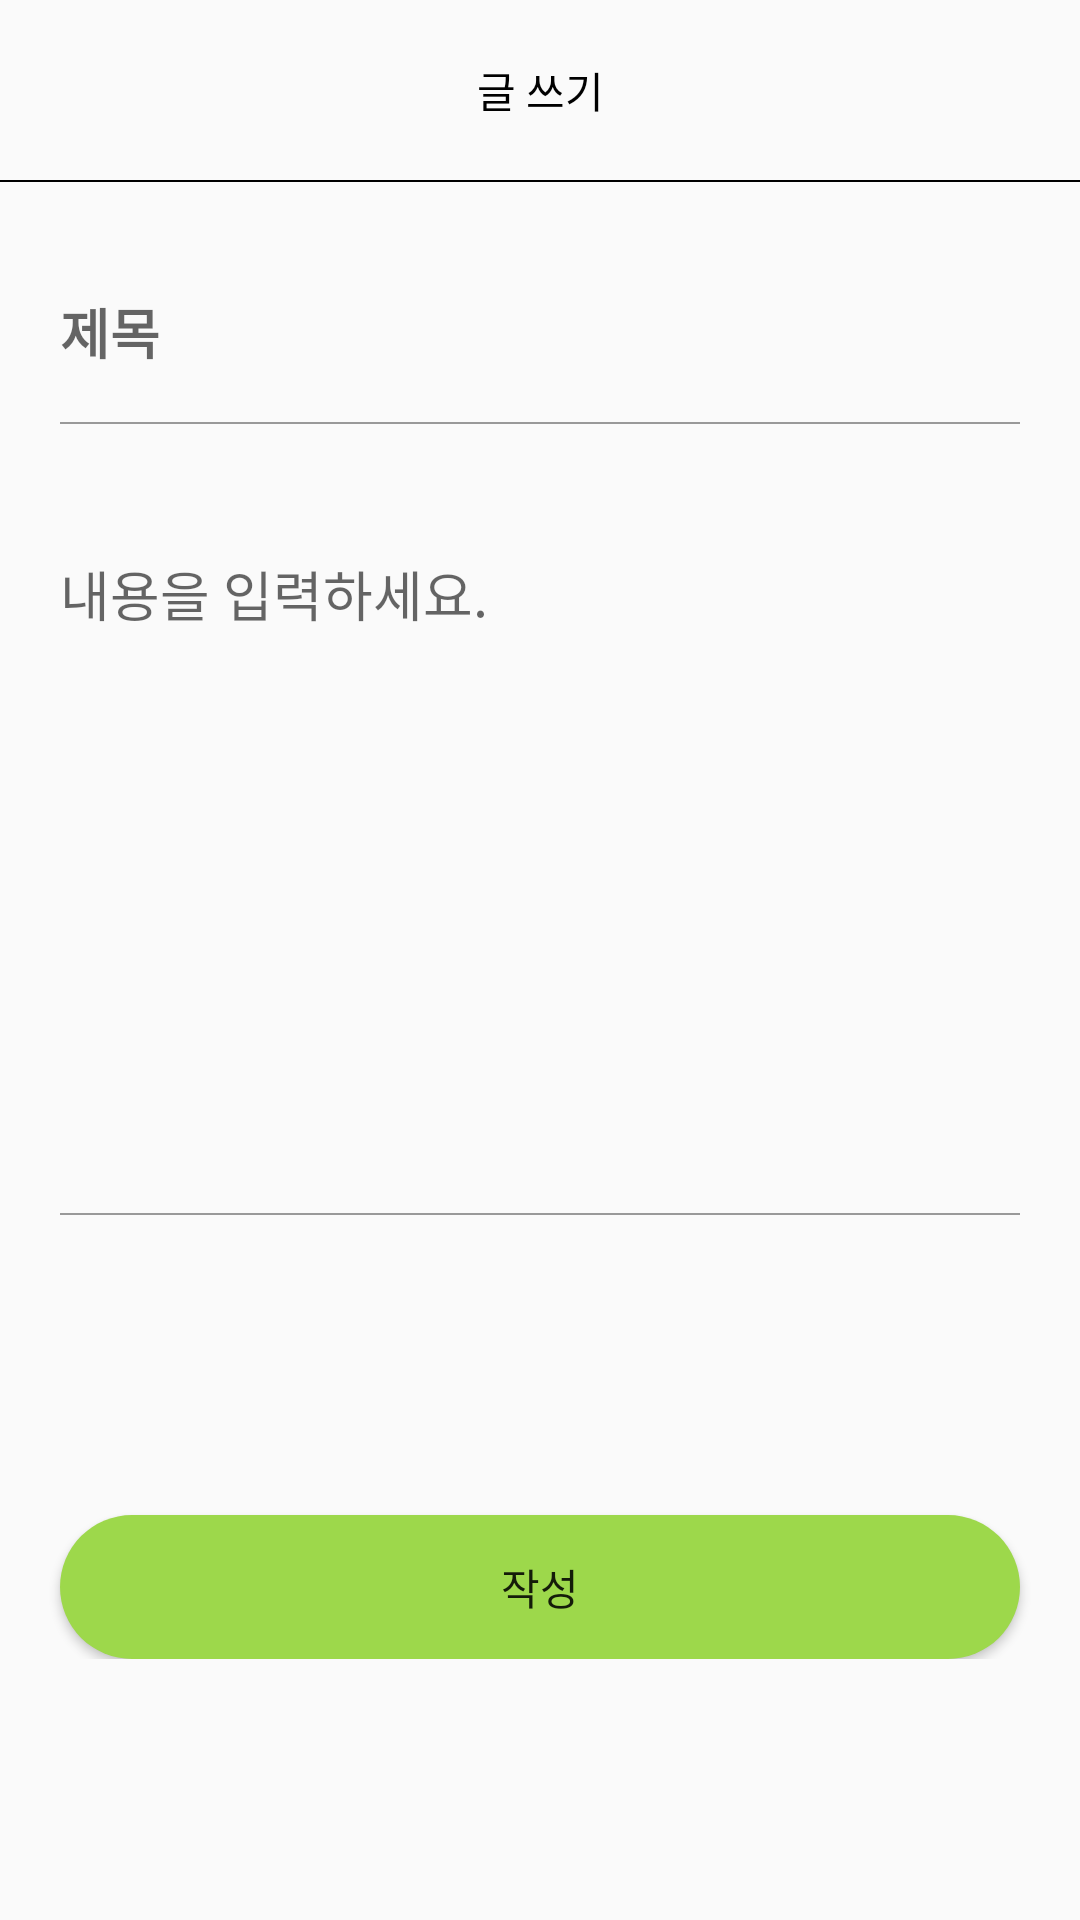

Produce the Android XML layout that renders to this screen, including the resource entries it uses.
<!-- AndroidManifest.xml: application theme Theme.Here -->
<!-- res/layout/activity_board_write.xml -->
<?xml version="1.0" encoding="utf-8"?>
<layout>


    <LinearLayout
        xmlns:android="http://schemas.android.com/apk/res/android"
        xmlns:app="http://schemas.android.com/apk/res-auto"
        xmlns:tools="http://schemas.android.com/tools"
        android:layout_width="match_parent"
        android:layout_height="match_parent"
        tools:context=".board.BoardWriteActivity"
        android:orientation="vertical">

        <ScrollView
            android:layout_width="match_parent"
            android:layout_height="match_parent">

            <LinearLayout
                android:layout_width="match_parent"
                android:layout_height="match_parent"
                android:orientation="vertical">

                <LinearLayout
                    android:layout_width="match_parent"
                    android:layout_height="60dp">

                    <TextView
                        android:text="글 쓰기"
                        android:layout_width="match_parent"
                        android:layout_height="match_parent"
                        android:textColor="@color/black"
                        android:gravity="center"/>

                </LinearLayout>

                <LinearLayout
                    android:layout_width="match_parent"
                    android:layout_height="0.5dp"
                    android:background="#000000"/>

                <EditText
                    android:id="@+id/titleArea"
                    android:layout_marginTop="20dp"
                    android:layout_marginLeft="20dp"
                    android:layout_marginRight="20dp"
                    android:layout_width="match_parent"
                    android:background="@android:color/transparent"
                    android:hint="제목"
                    android:textStyle="bold"
                    android:layout_height="60dp"/>

                <LinearLayout
                    android:layout_width="match_parent"
                    android:layout_height="0.5dp"
                    android:layout_marginLeft="20dp"
                    android:layout_marginRight="20dp"
                    android:background="#999999"/>


                <EditText
                    android:id="@+id/contentArea"
                    android:layout_width="match_parent"
                    android:layout_height="73dp"
                    android:layout_margin="20dp"
                    android:background="@android:color/transparent"
                    android:hint="내용을 입력하세요." />

                <LinearLayout
                    android:layout_width="match_parent"
                    android:layout_height="0.5dp"
                    android:layout_marginTop="150dp"
                    android:layout_marginLeft="20dp"
                    android:layout_marginRight="20dp"
                    android:background="#999999"/>


                <ImageView
                    android:id="@+id/imageArea"
                    android:layout_width="match_parent"
                    android:layout_height="70dp"
                    android:layout_marginLeft="20dp"
                    android:layout_marginTop="20dp"
                    android:layout_marginRight="300dp"
                    android:src="@drawable/plusbtn" />

                <Button
                    android:id="@+id/writeBtn"
                    android:layout_width="match_parent"
                    android:layout_height="wrap_content"
                    android:layout_marginTop="10dp"
                    android:layout_marginLeft="20dp"
                    android:layout_marginRight="20dp"
                    android:background="@drawable/background_radius_green"
                    android:text="작성" />

            </LinearLayout>
        </ScrollView>

    </LinearLayout>

</layout>
<!-- resources referenced by this layout -->
<resources>
  <color name="black">#FF000000</color>
  <!-- drawable background_radius_green (drawable) -->
  <?xml version="1.0" encoding="utf-8"?>
  <shape xmlns:android="http://schemas.android.com/apk/res/android"
      android:shape="rectangle" android:padding = "10dp">
      <solid android:color="#9dd84b"></solid>
      <corners
          android:bottomLeftRadius="30dp"
          android:bottomRightRadius="30dp"
          android:topLeftRadius="30dp"
          android:topRightRadius="30dp"></corners>
  </shape>
  <style name="Theme.Here" parent="Theme.AppCompat.Light">
          
          <item name="windowNoTitle">true</item>
          <item name="colorPrimary">@color/purple_500</item>
          <item name="colorPrimaryVariant">@color/mainColor</item>
          <item name="colorOnPrimary">@color/white</item>
          
          <item name="colorSecondary">@color/teal_200</item>
          <item name="colorSecondaryVariant">@color/teal_700</item>
          <item name="colorOnSecondary">@color/black</item>
          
          <item name="android:statusBarColor" tools:targetApi="l">?attr/colorPrimaryVariant</item>
          
      </style>
  <color name="purple_500">#FF6200EE</color>
  <color name="mainColor">#9dd84b</color>
  <color name="white">#FFFFFFFF</color>
  <color name="teal_200">#FF03DAC5</color>
  <color name="teal_700">#FF018786</color>
</resources>
